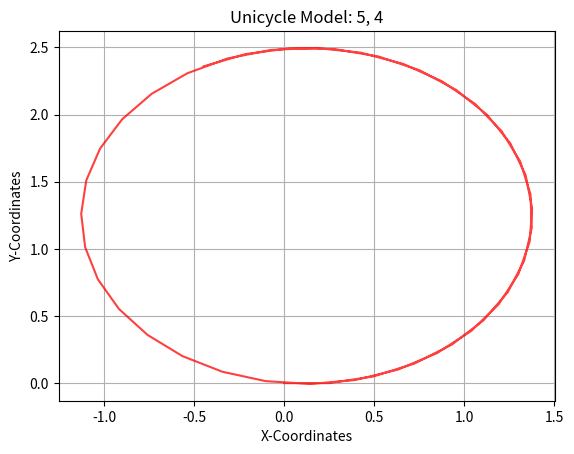

This figure's Python source:
"""Week I Assignment
Simulate the trajectory of a robot approximated using a unicycle model given the
following start states, dt, velocity commands and timesteps
State = (x, y, theta);
Velocity = (v, w)
1. Start=(0, 0, 0); dt=0.1; vel=(1, 0.5); timesteps: 25
2. Start=(0, 0, 1.57); dt=0.2; vel=(0.5, 1); timesteps: 10
3. Start(0, 0, 0.77); dt=0.05; vel=(5, 4); timestep: 50

Upload the completed python file and the figures of the three sub parts in classroom
"""

import numpy as np
import matplotlib.pyplot as plt

class Unicycle():
    def __init__(self, x: float, y: float, theta: float, dt: float):
        self.x = x
        self.y = y
        self.theta = theta
        self.dt = dt

        # Store the points of the trajectory to plot
        self.x_points = [self.x]
        self.y_points = [self.y]

    def step(self, v: float, w: float, n: int):
        """
        Write the Kinematics model here
        Expectation:
            1. Given v, w and the current state self.x, self.y, self.theta
                and control commands (v, w) for n timesteps, i.e. n * dt seconds,
                return the final pose (x, y, theta) after this time.
            2. Append all intermediate points into the self.x_points, self.y_points list
                for plotting the trajectory.

        Args:
            v (float): linear velocity
            w (float): angular velocity
            n (int)  : timesteps

        Return:
            x, y, theta (float): final pose
        """
        
        x=self.x
        y=self.y
        theta=self.theta
        t= self.dt
        for i in range(n):
            theta = i*w*t 
            
            x =  x+v*np.cos(theta)*t
            y =  y+v*np.sin(theta)*t
            
            self.x_points.append(x)
            self.y_points.append(y)
            
            
            
        
        return x, y, theta
        

    def plot(self, v: float, w: float):
        """Function that plots the intermeditate trajectory of the Robot"""
        plt.title(f"Unicycle Model: {v}, {w}")
        plt.xlabel("X-Coordinates")
        plt.ylabel("Y-Coordinates")
        plt.plot(self.x_points, self.y_points, color="red", alpha=0.75)
        plt.grid()

        # If you want to view the plot uncomment plt.show() and comment out plt.savefig()
        #plt.show()
        # If you want to save the file, uncomment plt.savefig() and comment out plt.show()
        plt.savefig(f"Unicycle_{v}_{w}.png")

if __name__ == "__main__":
    print("Unicycle Model Assignment")

    # make an object of the robot and plot various trajectories
    trajectory = Unicycle(0,0,0.77,0.05)
    trajectory.step(5,4,50)
    trajectory.plot(5,4)
